The GitHub repository Cirtoyt/rock-paper-scissors-CCN-AI contains a labelled image folder "database" with 3 categories: paper, rock, scissors. Examples follow, each with its label.

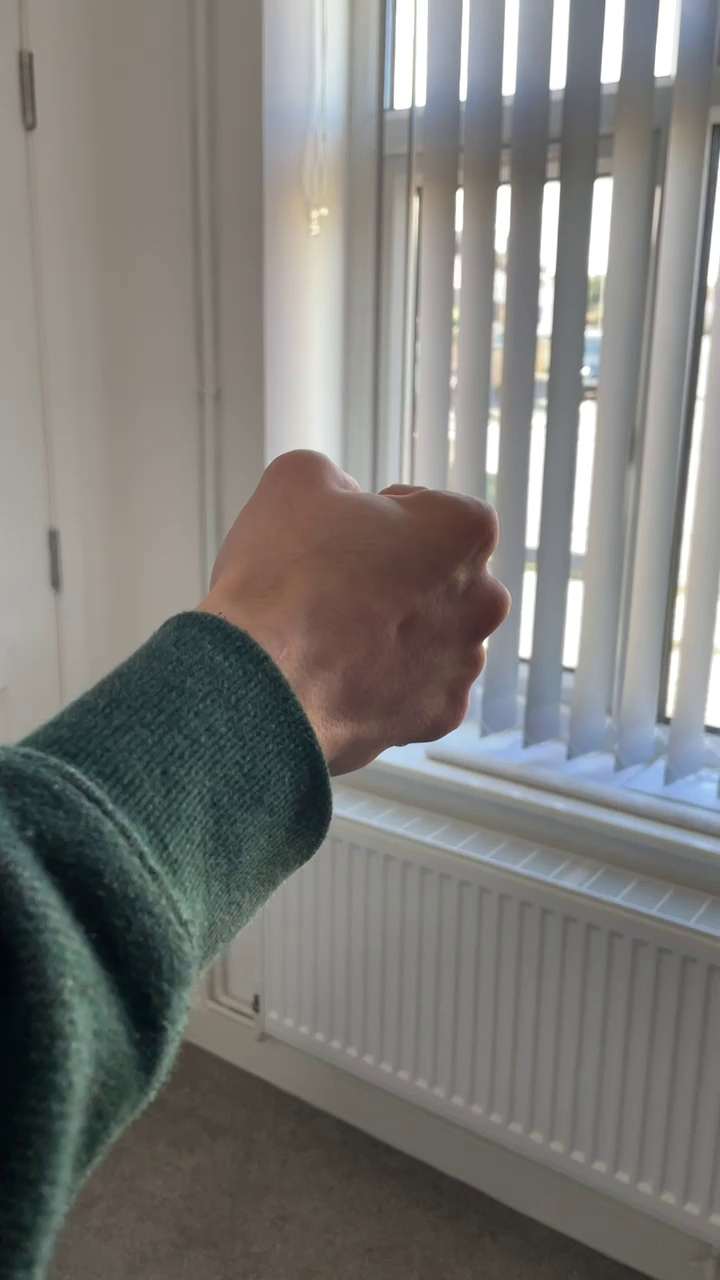
Label: rock

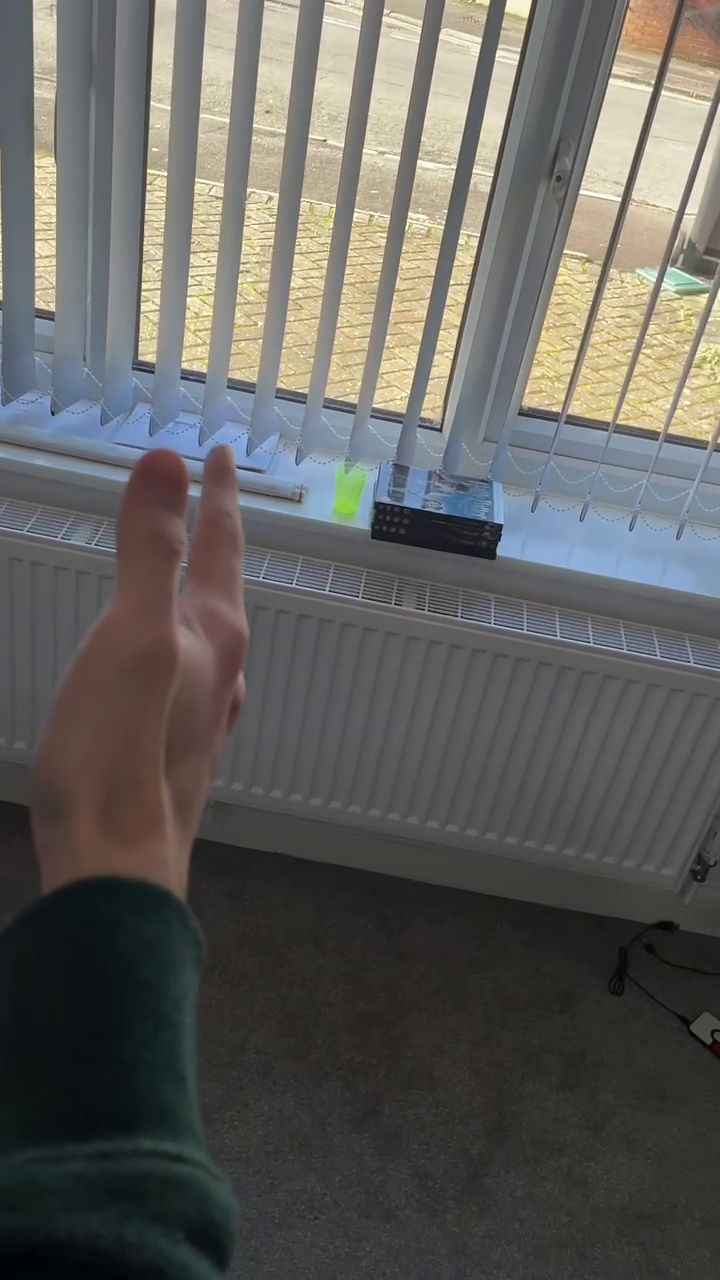
Label: paper

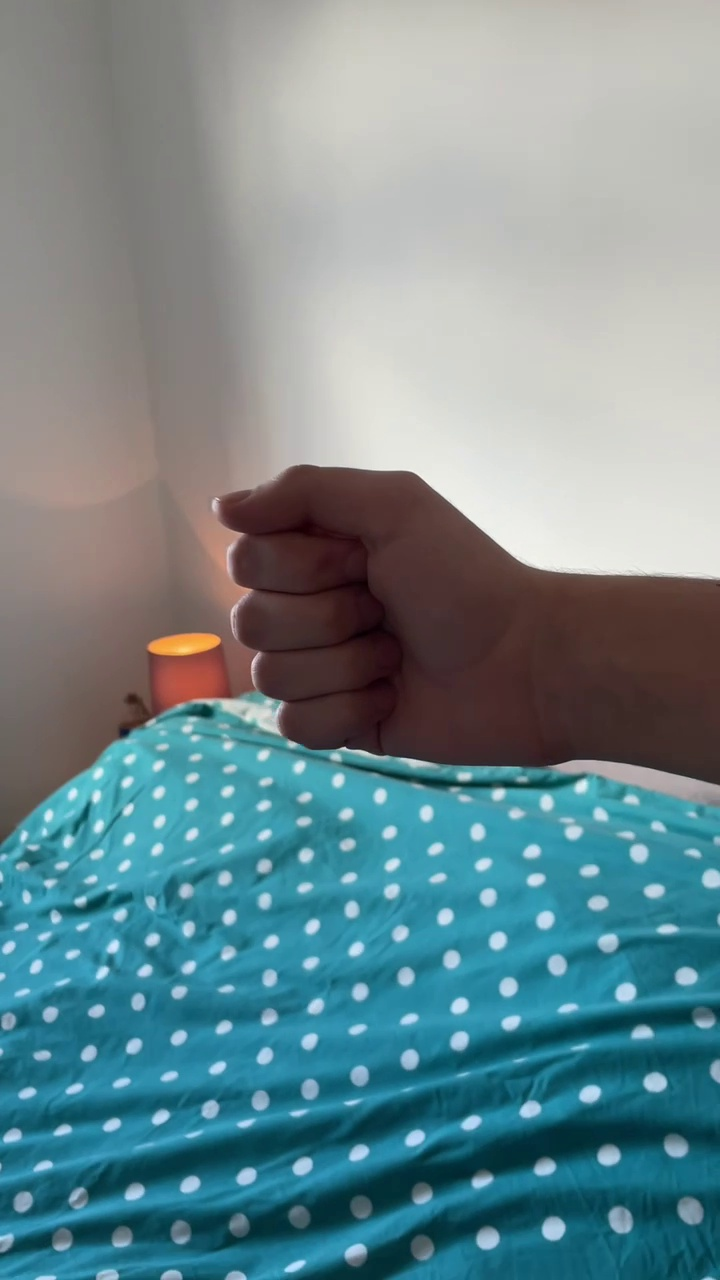
Label: rock

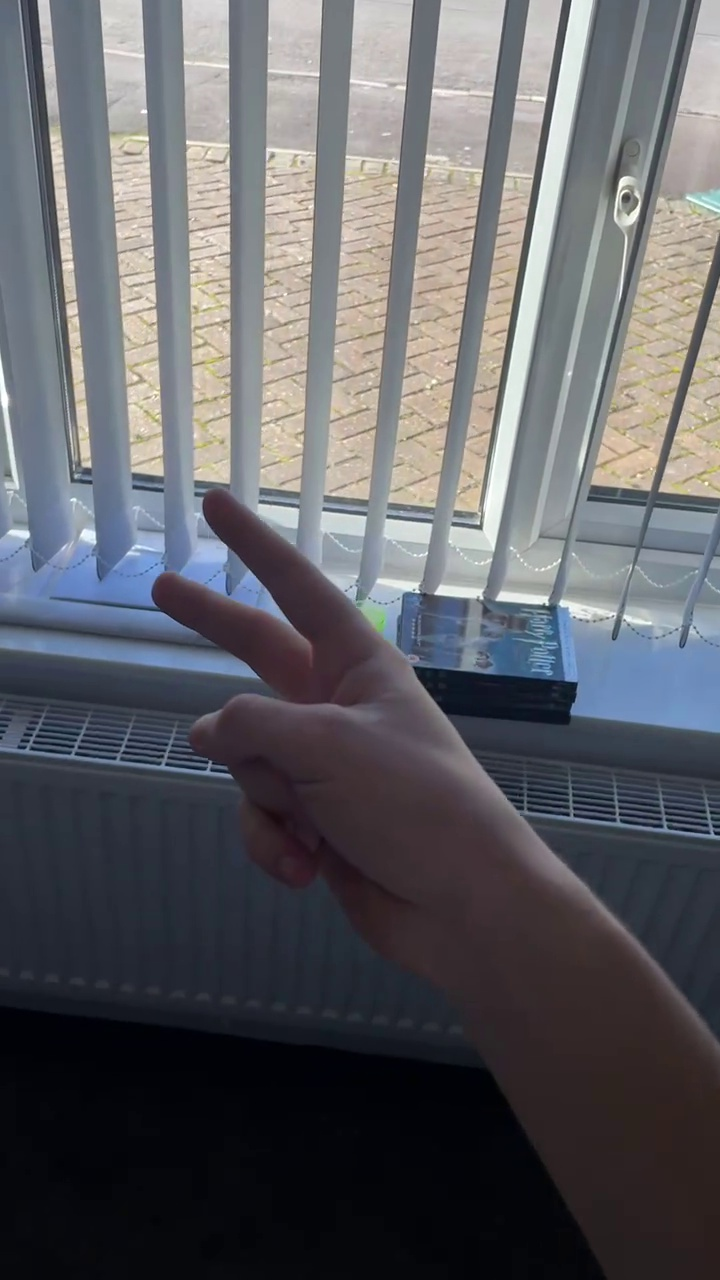
Label: scissors

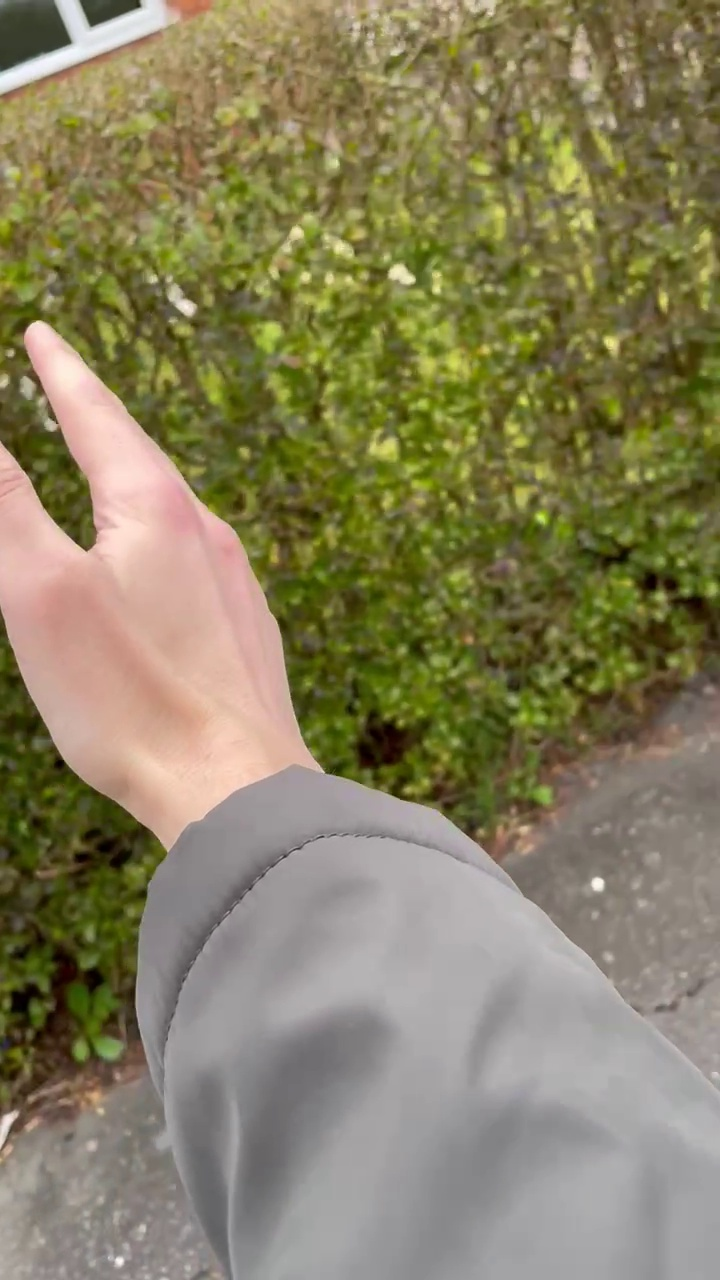
Label: paper

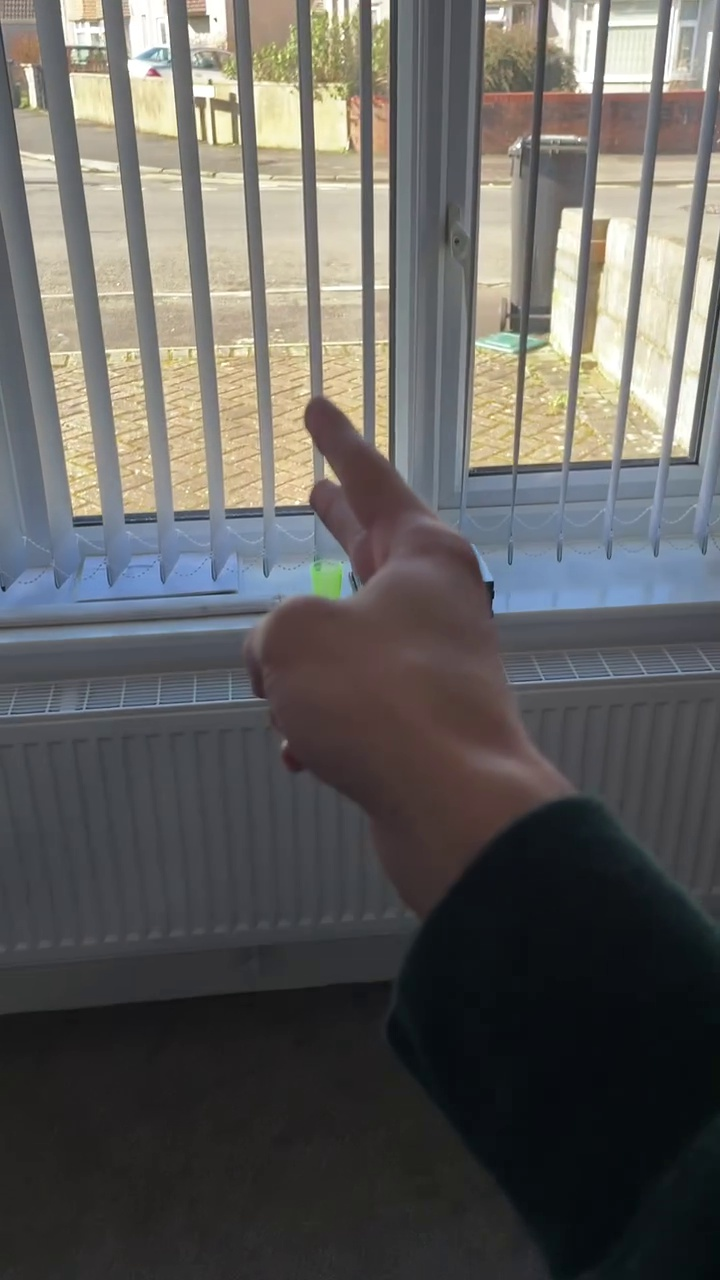
Label: scissors
